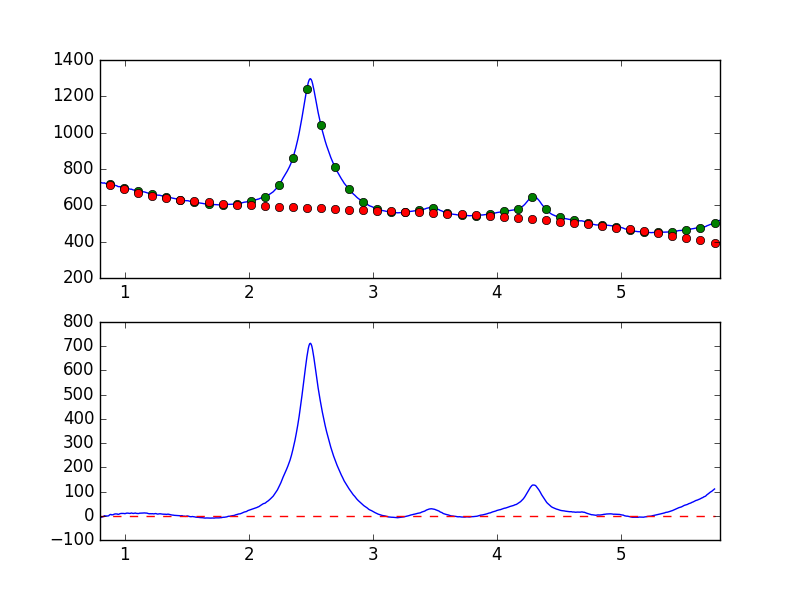

Data behind this chart, as committed beside it:
7.681951752392544019e-01, -7.646664125407710344e+00
7.738631750302433776e-01, -7.571840435651438384e+00
7.795311748212323533e-01, -7.717333196495474112e+00
7.851991746122213289e-01, -8.160324896388601701e+00
7.908671744032103046e-01, -6.815827613622332137e+00
7.965351741941992803e-01, -5.469764071020563279e+00
8.022031739851883669e-01, -6.822851913281056113e+00
8.078711737761772316e-01, -6.503848335883503751e+00
8.135391735671662072e-01, -5.569428014776690361e+00
8.192071733581552939e-01, -4.543550782158263246e+00
8.248751731491442696e-01, -4.137798540539506575e+00
8.305431729401332452e-01, -1.931367938524658712e+00
8.362111727311222209e-01, 4.265370510627235490e-01
8.418791725221110855e-01, -7.071840289755755293e-01
8.475471723131001722e-01, -9.718474561504990561e-01
8.532151721040891479e-01, -1.458734840003899080e+00
8.588831718950781235e-01, -1.135104352577855025e+00
8.645511716860672102e-01, -7.335950252896736856e-01
8.702191714770560749e-01, -2.266530184624571120e-01
8.758871712680450505e-01, 3.040838984142851587e+00
8.815551710590340262e-01, 4.722533455015536674e+00
8.872231708500230019e-01, 5.552826784321837295e+00
8.928911706410120885e-01, 3.743143767311266856e+00
8.985591704320010642e-01, 4.141927530973021021e+00
9.042271702229900399e-01, 3.775843858546068077e+00
9.098951700139790155e-01, 5.272144470769489999e+00
9.155631698049678802e-01, 6.883935580570550883e+00
9.212311695959569668e-01, 7.409428381343445835e+00
9.268991693869459425e-01, 7.718123128984530013e+00
9.325671691779349182e-01, 7.370560118451521703e+00
9.382351689689240049e-01, 7.513644390795661820e+00
9.439031687599129805e-01, 5.900726299568873401e+00
9.495711685509018452e-01, 6.091369577228647358e+00
9.552391683418909318e-01, 6.923397233577361476e+00
9.609071681328797965e-01, 8.656018997166029294e+00
9.665751679238688832e-01, 9.284467545765096474e+00
9.722431677148579698e-01, 9.603230928238644992e+00
9.779111675058468345e-01, 9.712888502044961569e+00
9.835791672968358101e-01, 9.523345796516309747e+00
9.892471670878246748e-01, 9.347950723798248873e+00
9.949151668788137615e-01, 9.434499438223838297e+00
1.000583166669802848e+00, 8.466556562611231129e+00
1.006251166460791602e+00, 9.501497898406569220e+00
1.011919166251780799e+00, 1.035308539132302030e+01
1.017587166042769553e+00, 1.096502483472863787e+01
1.023255165833758751e+00, 1.095033354543124915e+01
1.028923165624747726e+00, 1.054275637929924869e+01
1.034591165415736702e+00, 1.010457823126421317e+01
1.040259165206725678e+00, 9.634375500164082951e+00
1.045927164997714431e+00, 9.903246557492934699e+00
1.051595164788703629e+00, 1.148258274349495878e+01
1.057263164579692605e+00, 1.059123633591400448e+01
1.062931164370681802e+00, 1.010730033515051218e+01
1.068599164161670556e+00, 9.507805729885831170e+00
1.074267163952659310e+00, 1.023505450489551549e+01
1.079935163743648507e+00, 1.124923194573602814e+01
1.085603163534637483e+00, 1.124740077937030946e+01
1.091271163325626681e+00, 9.979968459323572461e+00
1.096939163116615434e+00, 9.519669099277280111e+00
1.102607162907604632e+00, 9.399380855881872776e+00
1.108275162698593386e+00, 9.163090284225290816e+00
... 839 more rows
